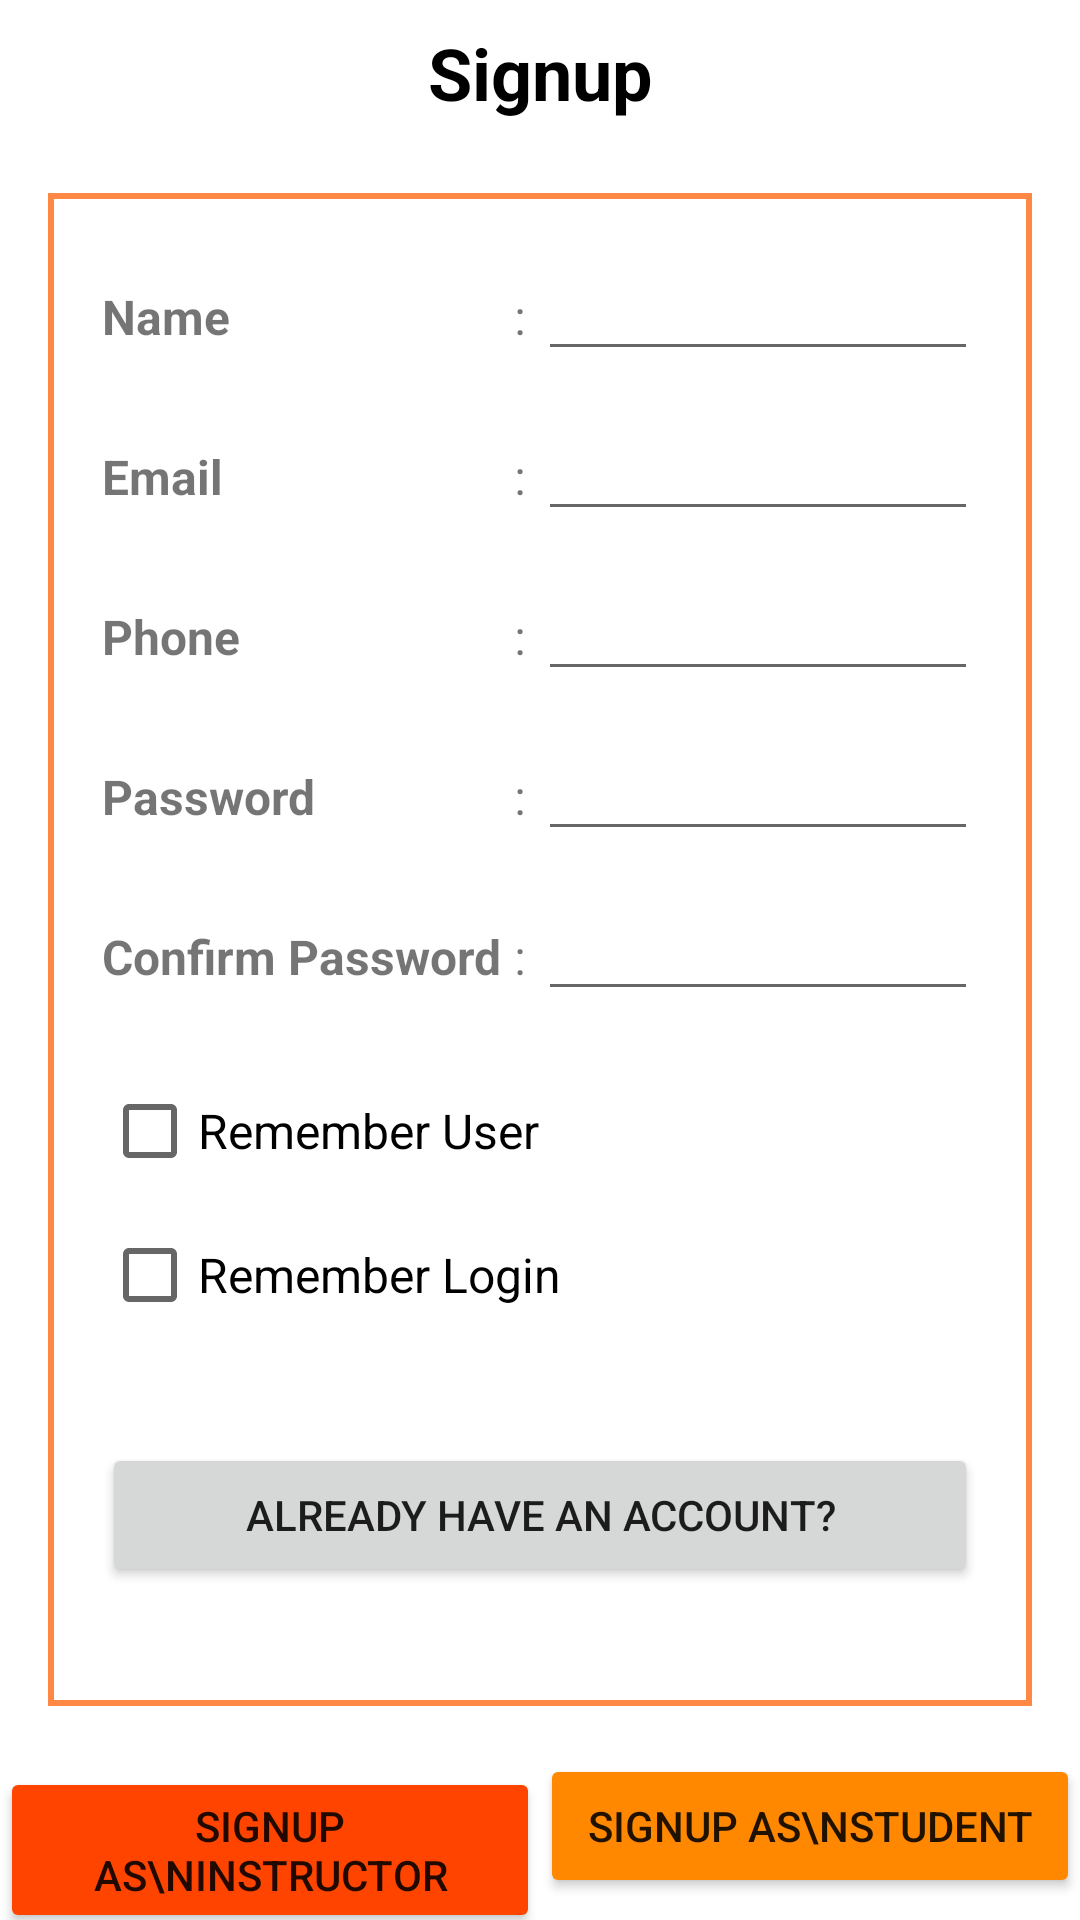

Layout XML and referenced resources for this Android screen:
<!-- AndroidManifest.xml: application theme Theme.CSE48920243 -->
<!-- res/layout/activity_signup.xml -->
<?xml version="1.0" encoding="utf-8"?>
<LinearLayout
    xmlns:android="http://schemas.android.com/apk/res/android"
    xmlns:app="http://schemas.android.com/apk/res-auto"
    xmlns:tools="http://schemas.android.com/tools"
    android:layout_width="match_parent"
    android:layout_height="match_parent"
    tools:context=".SignupActivity"
    android:orientation="vertical">

    <TextView
        android:layout_width="match_parent"
        android:layout_height="wrap_content"
        android:text="Signup"
        android:textSize="24sp"
        android:gravity="center_horizontal"
        android:padding="8dp"
        android:textStyle="bold"
        android:textColor="#000000"/>

    <FrameLayout
        android:layout_width="match_parent"
        android:layout_height="wrap_content"
        android:layout_weight="1"
        android:layout_margin="16dp"
        android:background="#ff8844">

        <TableLayout
            android:layout_width="match_parent"
            android:layout_height="match_parent"
            android:layout_margin="2dp"
            android:padding="16dp"
            android:background="#ffffff">

            <TableRow>
                <TextView
                    android:text="Name"
                    android:textStyle="bold"
                    android:textSize="16sp"/>
                <TextView
                    android:text=":"
                    android:textSize="16sp"
                    android:layout_marginLeft="4dp"
                    android:layout_marginRight="4dp"/>
                <EditText
                    android:layout_weight="1"
                    android:id="@+id/etName"
                    android:inputType="textCapWords"
                    android:maxLength="8"/>
            </TableRow>

            <TableRow
                android:layout_marginTop="12dp">
                <TextView
                    android:text="Email"
                    android:textStyle="bold"
                    android:textSize="16sp"/>
                <TextView
                    android:text=":"
                    android:textSize="16sp"
                    android:layout_marginLeft="4dp"
                    android:layout_marginRight="4dp"/>
                <EditText
                    android:layout_weight="1"
                    android:id="@+id/etEmail"
                    android:inputType="textEmailAddress"
                    android:maxLength="128"/>
            </TableRow>

            <TableRow
                android:layout_marginTop="12dp">
                <TextView
                    android:text="Phone"
                    android:textStyle="bold"
                    android:textSize="16sp"/>
                <TextView
                    android:text=":"
                    android:textSize="16sp"
                    android:layout_marginLeft="4dp"
                    android:layout_marginRight="4dp"/>
                <EditText
                    android:layout_weight="1"
                    android:id="@+id/etPhone"
                    android:inputType="phone"
                    android:maxLength="13"/>
            </TableRow>

            <TableRow
                android:layout_marginTop="12dp">
                <TextView
                    android:text="Password"
                    android:textStyle="bold"
                    android:textSize="16sp"/>
                <TextView
                    android:text=":"
                    android:textSize="16sp"
                    android:layout_marginLeft="4dp"
                    android:layout_marginRight="4dp"/>
                <EditText
                    android:layout_weight="1"
                    android:id="@+id/etPassword"
                    android:inputType="numberPassword"
                    android:maxLength="4"/>
            </TableRow>

            <TableRow
                android:layout_marginTop="12dp">
                <TextView
                    android:text="Confirm Password"
                    android:textStyle="bold"
                    android:textSize="16sp"/>
                <TextView
                    android:text=":"
                    android:textSize="16sp"
                    android:layout_marginLeft="4dp"
                    android:layout_marginRight="4dp"/>
                <EditText
                    android:layout_weight="1"
                    android:id="@+id/etConfirmPassword"
                    android:inputType="numberPassword"/>
            </TableRow>

            <CheckBox
                android:id="@+id/cbRememberUser"
                android:text="Remember User"
                android:textSize="16sp"
                android:layout_marginTop="16dp"/>
            <CheckBox
                android:id="@+id/cbRememberLogin"
                android:text="Remember Login"
                android:textSize="16sp"/>
            <Button
                android:id="@+id/btnLogin"
                android:text="Already have an account?"
                android:layout_marginTop="32dp"/>
        </TableLayout>
    </FrameLayout>

    <LinearLayout
        android:layout_width="match_parent"
        android:layout_height="wrap_content"
        android:orientation="horizontal">
        <Button
            android:id="@+id/btnSignInstructor"
            android:layout_width="0dp"
            android:layout_weight="1"
            android:layout_height="wrap_content"
            android:text="Signup as\nInstructor"
            android:backgroundTint="#ff4400"/>
        <Button
            android:id="@+id/btnSignStudent"
            android:layout_width="0dp"
            android:layout_weight="1"
            android:layout_height="wrap_content"
            android:text="Signup as\nStudent"
            android:backgroundTint="#ff8800"/>
    </LinearLayout>
</LinearLayout>
<!-- resources referenced by this layout -->
<resources>
  <style name="Theme.CSE48920243" parent="Theme.MaterialComponents.DayNight.DarkActionBar">
          
          <item name="colorPrimary">@color/purple_500</item>
          <item name="colorPrimaryVariant">@color/purple_700</item>
          <item name="colorOnPrimary">@color/white</item>
          
          <item name="colorSecondary">@color/teal_200</item>
          <item name="colorSecondaryVariant">@color/teal_700</item>
          <item name="colorOnSecondary">@color/black</item>
          
          <item name="android:statusBarColor">?attr/colorPrimaryVariant</item>
          
      </style>
  <!-- not gathered from this repository: default colours our renderer supplied (Android Studio template values) -->
  <color name="purple_500">#FF6200EE</color>
  <color name="purple_700">#FF3700B3</color>
  <color name="teal_200">#FF03DAC5</color>
  <color name="teal_700">#FF018786</color>
  <color name="black">#FF000000</color>
  <color name="white">#FFFFFFFF</color>
</resources>
